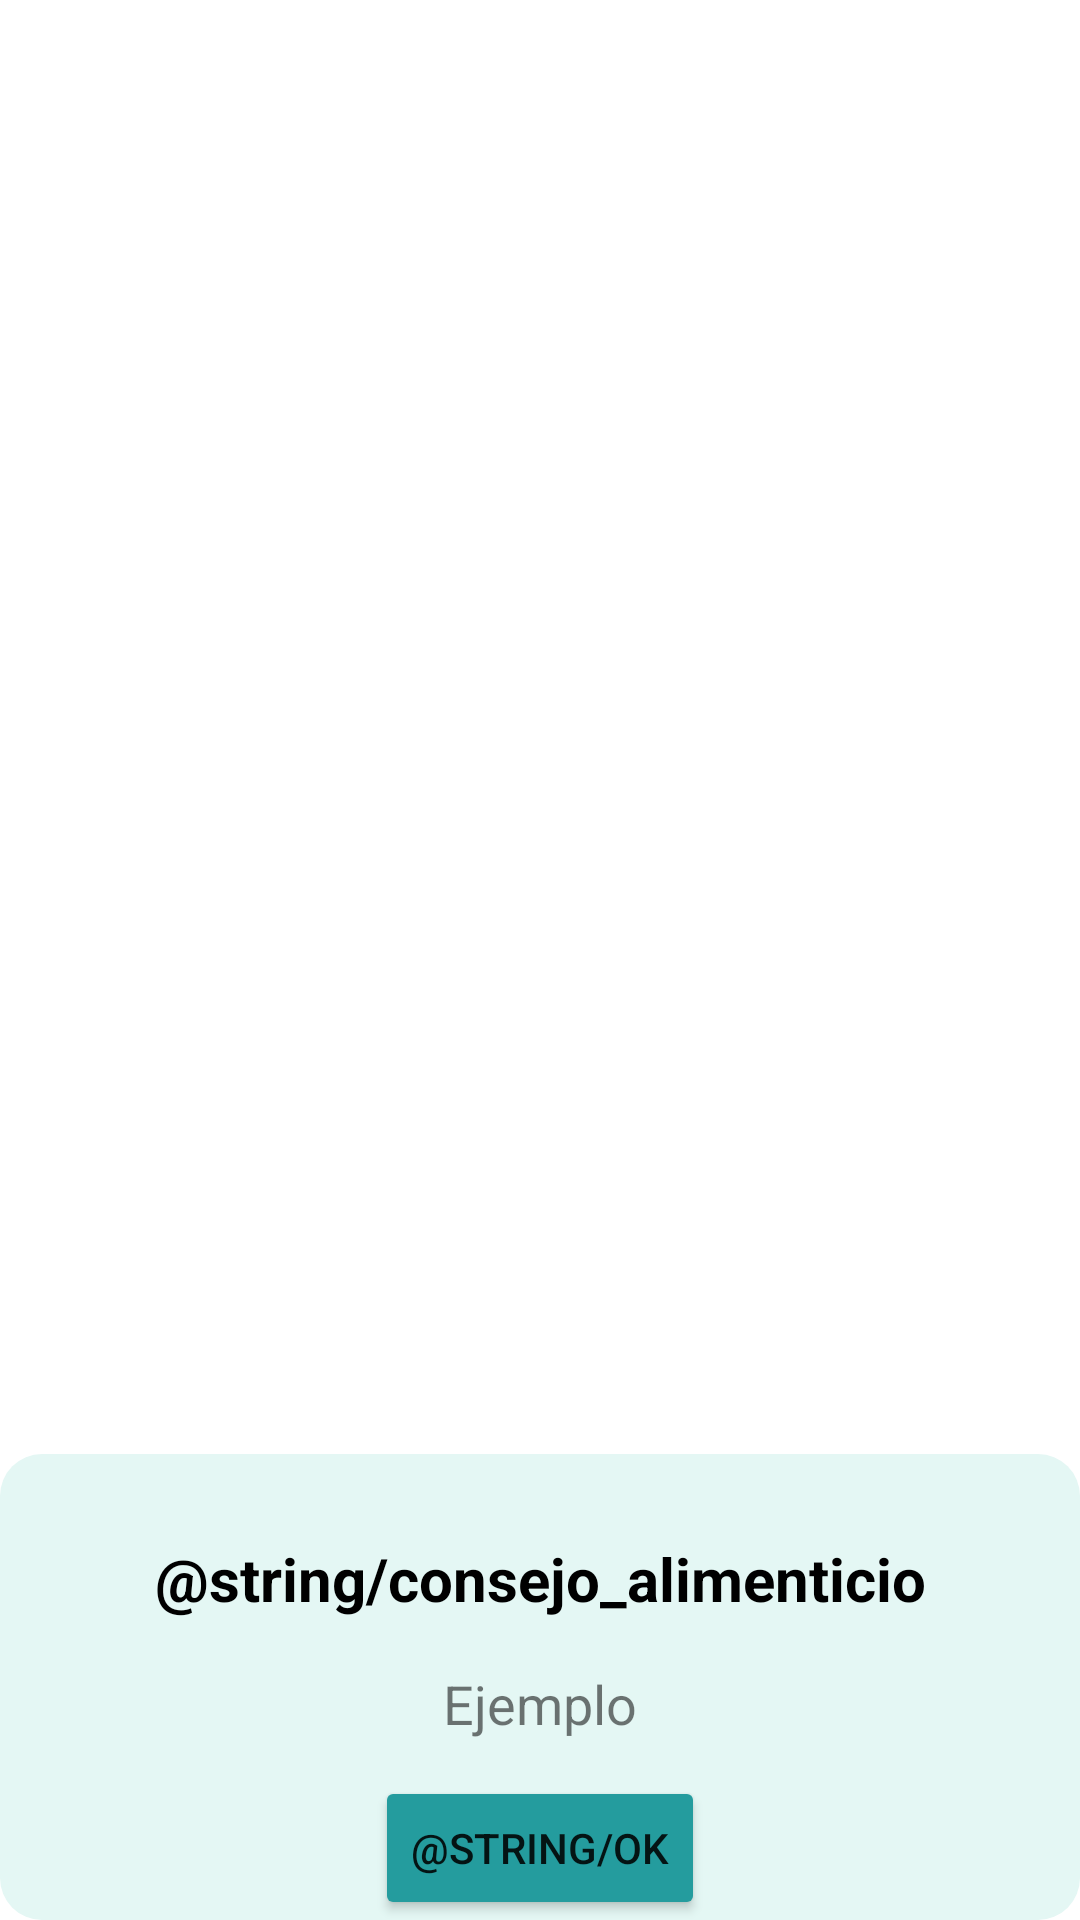

Write the Android layout XML for this screen, with the resource values it uses.
<!-- AndroidManifest.xml: application theme Theme.Inseparablessportappmobile -->
<!-- res/layout/alimentacion_dialog.xml -->
<?xml version="1.0" encoding="utf-8"?>
<androidx.constraintlayout.widget.ConstraintLayout
    xmlns:android="http://schemas.android.com/apk/res/android"
    xmlns:app="http://schemas.android.com/apk/res-auto"
    android:id="@+id/dialogPlanAlimenticio"
    android:layout_width="300dp"
    android:layout_height="wrap_content">

    <androidx.constraintlayout.widget.ConstraintLayout
        android:layout_width="match_parent"
        android:layout_height="wrap_content"
        android:id="@+id/layoutDialog"
        android:background="@drawable/custom_baclground"
        app:layout_constraintStart_toEndOf="parent"
        app:layout_constraintEnd_toEndOf="parent"
        app:layout_constraintBottom_toBottomOf="parent">

        <TextView
            android:layout_width="match_parent"
            android:layout_height="wrap_content"
            android:id="@+id/textTitleConsejoAlimenticio"
            android:textColor="@color/black"
            android:textSize="20sp"
            android:paddingTop="28dp"
            android:gravity="center_horizontal"
            android:textStyle="bold"
            android:text="@string/consejo_alimenticio"
            app:layout_constraintTop_toTopOf="@+id/layoutDialog"/>
        
        <TextView
            android:layout_width="match_parent"
            android:layout_height="wrap_content"
            android:id="@+id/textConsejoAlimenticio"
            android:gravity="center_horizontal"
            android:textSize="18sp"
            android:text="Ejemplo"
            android:layout_marginTop="16dp"
            android:layout_marginEnd="20dp"
            android:layout_marginStart="20dp"
            app:layout_constraintTop_toBottomOf="@+id/textTitleConsejoAlimenticio"
            app:layout_constraintBottom_toTopOf="@+id/botonAceptarConsejo"/>

        <Button
            android:layout_width="wrap_content"
            android:layout_height="wrap_content"
            android:id="@+id/botonAceptarConsejo"
            android:text="@string/ok"
            android:textSize="14sp"
            app:cornerRadius = "12dp"
            android:layout_marginTop="12dp"
            android:layout_marginStart="40dp"
            android:layout_marginEnd="40dp"
            android:backgroundTint="@color/BlueGreen_7"
            app:layout_constraintStart_toStartOf="parent"
            app:layout_constraintEnd_toEndOf="parent"
            app:layout_constraintTop_toBottomOf="@+id/textConsejoAlimenticio"
            />



    </androidx.constraintlayout.widget.ConstraintLayout>


</androidx.constraintlayout.widget.ConstraintLayout>
<!-- resources referenced by this layout -->
<resources>
  <color name="BlueGreen_7">#249C9E</color>
  <color name="black">#FF000000</color>
  <!-- drawable custom_baclground (drawable) -->
  <?xml version="1.0" encoding="utf-8"?>
  <shape xmlns:android="http://schemas.android.com/apk/res/android"
      android:shape="rectangle">
      <solid
          android:color="@color/BlueGreen_2"/>
      <corners
          android:radius="14dp"/>
  
  </shape>
  <string name="consejo_alimenticio">Diet advice</string>
  <string name="ok">Ok</string>
  <style name="Theme.Inseparablessportappmobile" parent="Theme.MaterialComponents.DayNight.DarkActionBar">
          
          <item name="colorPrimary">@color/BlueGreen_7</item>
          <item name="colorPrimaryVariant">@color/BlueGreen_10</item>
          <item name="colorOnPrimary">@color/BlueGreen_1</item>
          
          <item name="colorSecondary">@color/BlueGreen_1</item>
          <item name="colorSecondaryVariant">@color/BlueGreen_3</item>
          <item name="colorOnSecondary">@color/BlueGreen_10</item>
          
          <item name="android:statusBarColor">?attr/colorPrimaryVariant</item>
          
      </style>
  <color name="BlueGreen_2">#E4F7F4</color>
  <color name="BlueGreen_10">#167378</color>
  <color name="BlueGreen_1">#F0FFFC</color>
  <color name="BlueGreen_3">#B2EBE4</color>
</resources>
